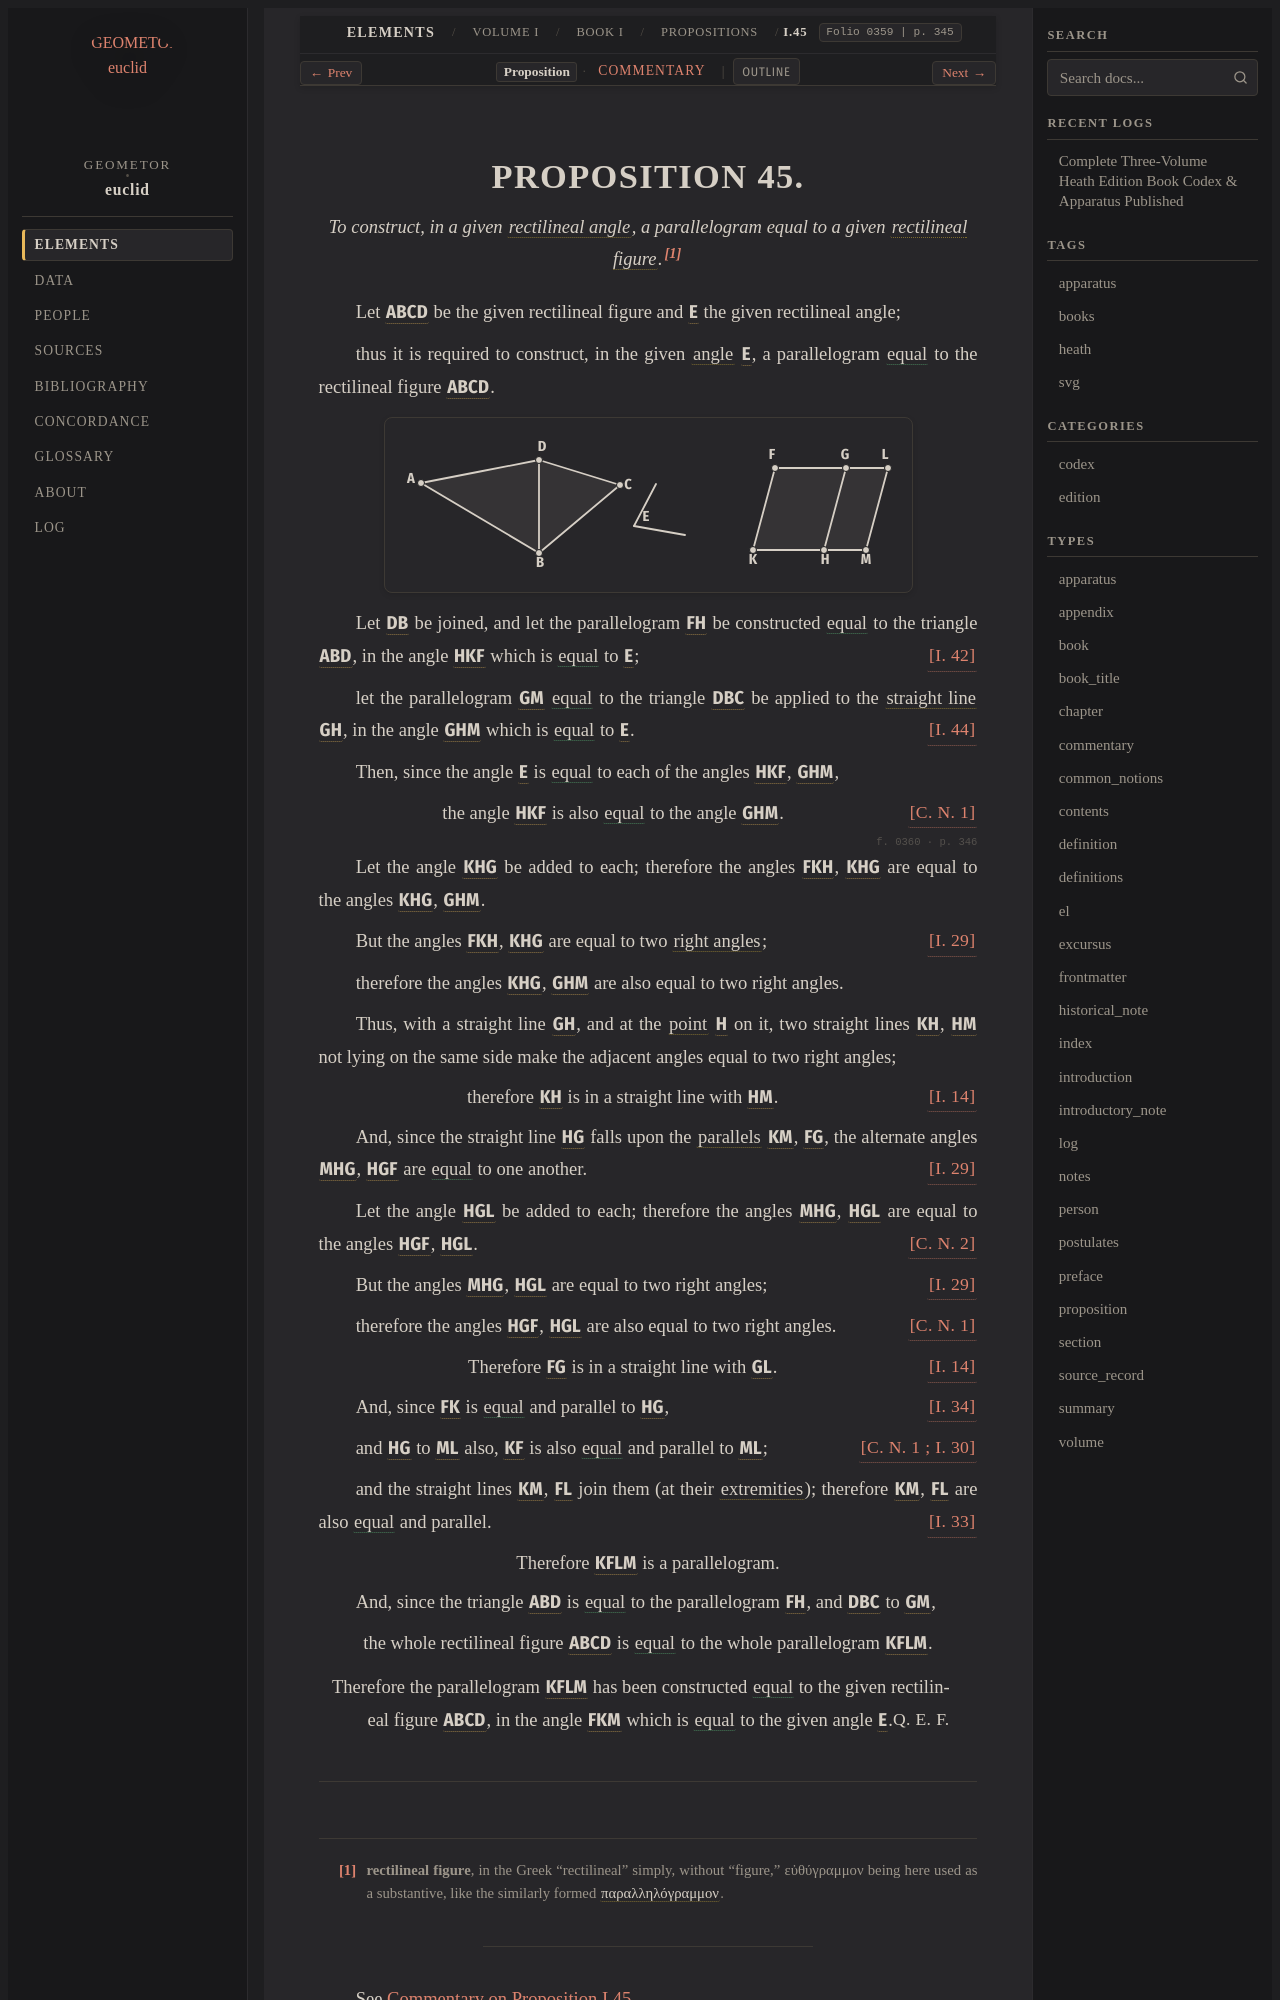

repository: geometor/euclid · page: heath/volume_I/book_i/propositions/45/index.html · generator: sphinx

:canonical_id: I.45
:volume: I
:book: I
:proposition: 45
:type: proposition
:title: Proposition I.45
:folios: 0359, 0360
:folio: 0359
:page: 345
:pages: 345, 346
:dependencies: I.def.1, I.def.3, I.def.4, I.def.8, I.def.9, I.def.10, I.def.19, I.def.23, I.cn.1, I.cn.2, I.14, I.29, I.30, I.33, I.34, I.42, I.44

.. _I.45:

.. folio:: 0359
   :page: 345
